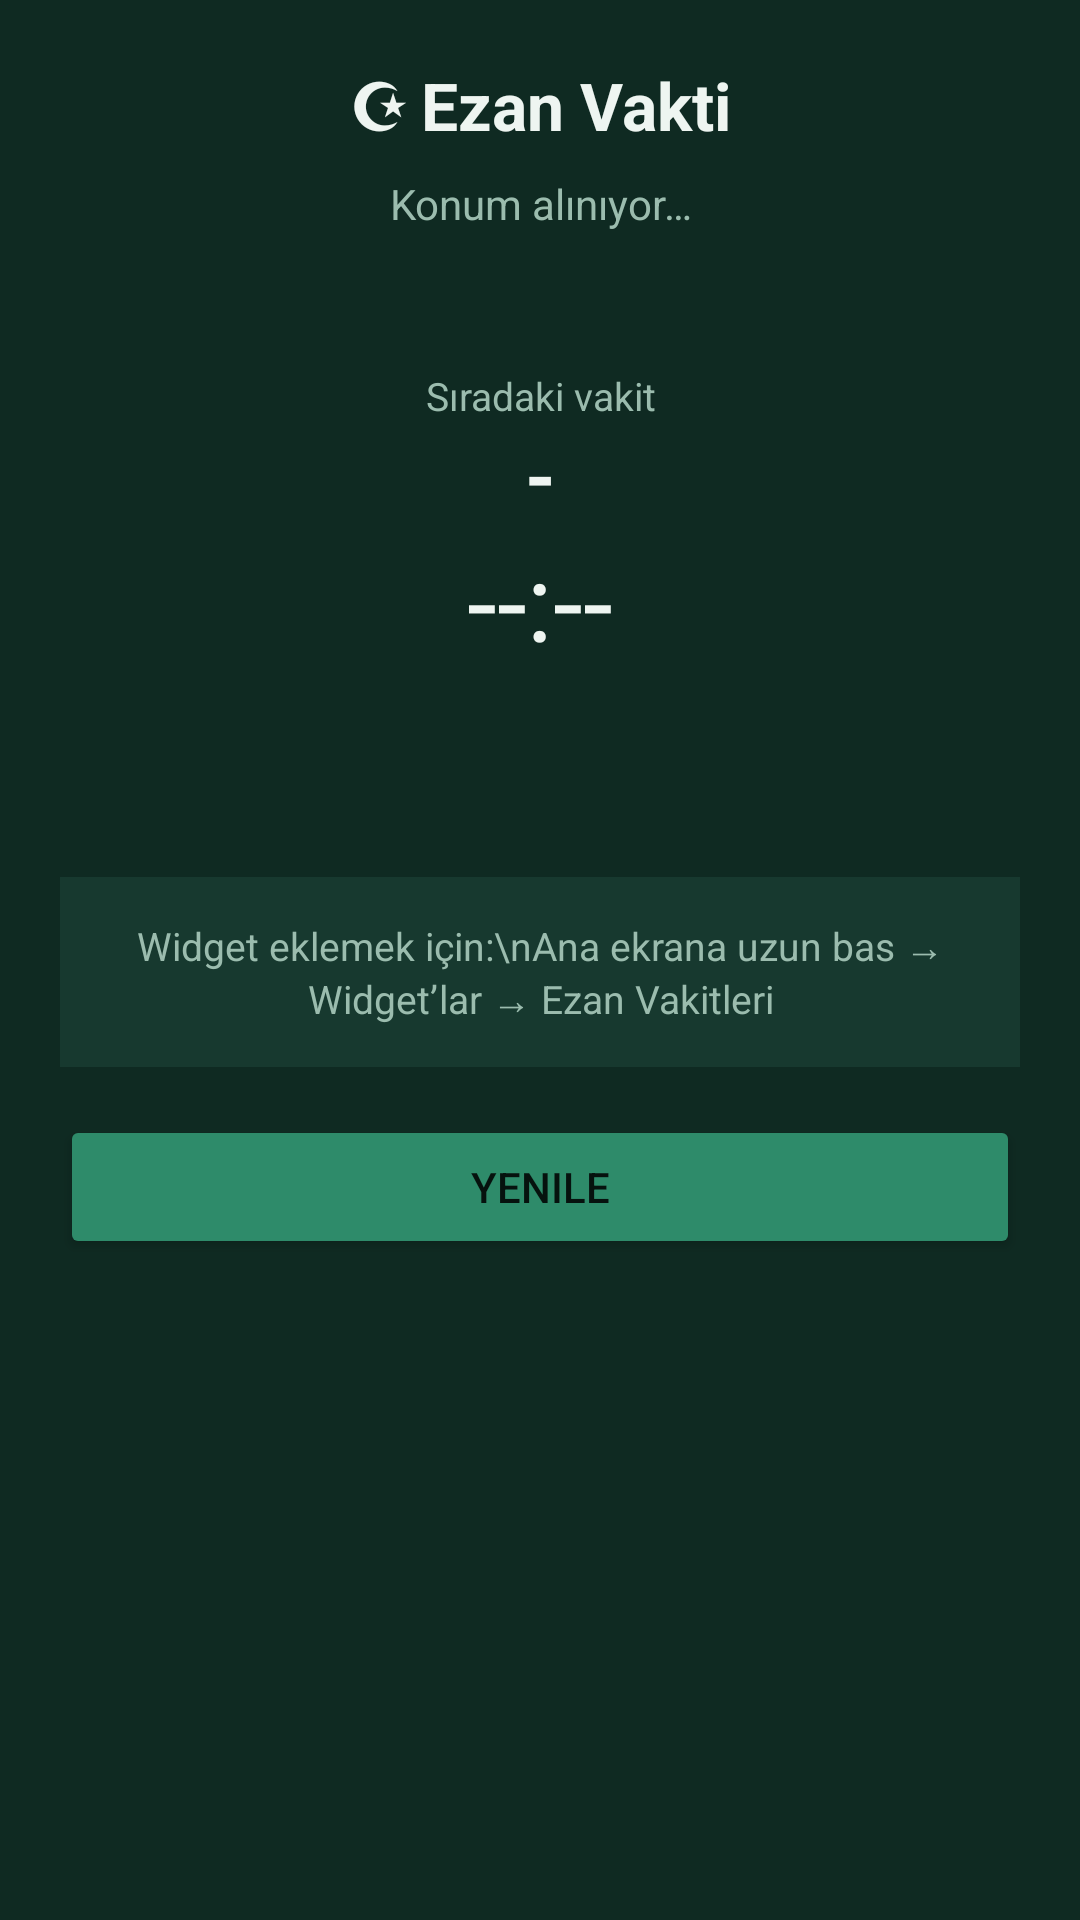

The Android layout XML behind this screen, and the referenced resources:
<!-- AndroidManifest.xml: activity theme Theme.EzanWidget -->
<!-- res/layout/activity_main.xml -->
<?xml version="1.0" encoding="utf-8"?>
<ScrollView xmlns:android="http://schemas.android.com/apk/res/android"
    android:layout_width="match_parent"
    android:layout_height="match_parent"
    android:background="#0f2a22"
    android:fillViewport="true">

    <LinearLayout
        android:layout_width="match_parent"
        android:layout_height="wrap_content"
        android:orientation="vertical"
        android:padding="20dp">

        <TextView
            android:layout_width="match_parent"
            android:layout_height="wrap_content"
            android:text="☪ Ezan Vakti"
            android:textColor="#eef5f1"
            android:textSize="22sp"
            android:textStyle="bold"
            android:gravity="center" />

        <TextView
            android:id="@+id/tvLocation"
            android:layout_width="match_parent"
            android:layout_height="wrap_content"
            android:text="Konum alınıyor…"
            android:textColor="#9bbcae"
            android:textSize="14sp"
            android:gravity="center"
            android:layout_marginTop="8dp" />

        <TextView
            android:id="@+id/tvDate"
            android:layout_width="match_parent"
            android:layout_height="wrap_content"
            android:text=""
            android:textColor="#9bbcae"
            android:textSize="13sp"
            android:gravity="center"
            android:layout_marginTop="12dp" />

        <TextView
            android:layout_width="match_parent"
            android:layout_height="wrap_content"
            android:text="Sıradaki vakit"
            android:textColor="#9bbcae"
            android:textSize="13sp"
            android:gravity="center"
            android:layout_marginTop="16dp" />

        <TextView
            android:id="@+id/tvNextName"
            android:layout_width="match_parent"
            android:layout_height="wrap_content"
            android:text="-"
            android:textColor="#eef5f1"
            android:textSize="26sp"
            android:textStyle="bold"
            android:gravity="center" />

        <TextView
            android:id="@+id/tvNextTime"
            android:layout_width="match_parent"
            android:layout_height="wrap_content"
            android:text="--:--"
            android:textColor="#eef5f1"
            android:textSize="36sp"
            android:gravity="center"
            android:layout_marginBottom="16dp" />

        <LinearLayout
            android:id="@+id/timesContainer"
            android:layout_width="match_parent"
            android:layout_height="wrap_content"
            android:orientation="vertical" />

        <TextView
            android:id="@+id/tvNote"
            android:layout_width="match_parent"
            android:layout_height="wrap_content"
            android:text=""
            android:textColor="#9bbcae"
            android:textSize="12sp"
            android:gravity="center"
            android:layout_marginTop="12dp" />

        <TextView
            android:layout_width="match_parent"
            android:layout_height="wrap_content"
            android:text="Widget eklemek için:\nAna ekrana uzun bas → Widget’lar → Ezan Vakitleri"
            android:textColor="#9bbcae"
            android:textSize="13sp"
            android:gravity="center"
            android:layout_marginTop="24dp"
            android:background="#17392f"
            android:padding="14dp" />

        <Button
            android:id="@+id/btnRefresh"
            android:layout_width="match_parent"
            android:layout_height="wrap_content"
            android:text="Yenile"
            android:layout_marginTop="16dp"
            android:backgroundTint="#2e8b6a" />

    </LinearLayout>
</ScrollView>
<!-- resources referenced by this layout -->
<resources>
  <style name="Theme.EzanWidget" parent="Theme.MaterialComponents.DayNight.NoActionBar">
          <item name="colorPrimary">#2e8b6a</item>
          <item name="colorPrimaryVariant">#0f2a22</item>
          <item name="colorOnPrimary">#FFFFFF</item>
          <item name="android:statusBarColor">#0f2a22</item>
          <item name="android:navigationBarColor">#0f2a22</item>
          <item name="android:windowBackground">#0f2a22</item>
      </style>
</resources>
